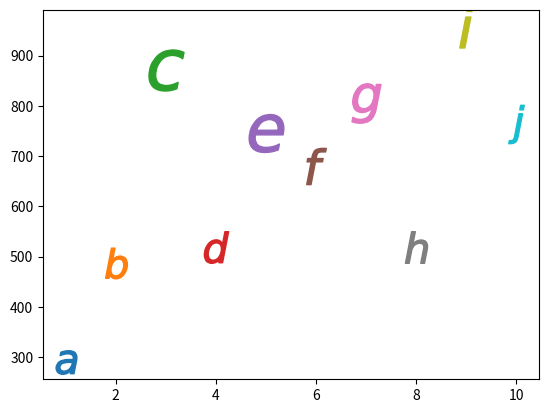

Source code (Python):
import matplotlib.pyplot as plt 
from matplotlib import style
import numpy as np
x=[1,2,3,4,5,6,7,8,9,10]
y=np.random.randint(10,1000,10)
c=['a','b','c','d','e','f','g','h','i','j']
#plt.scatter(x,y,s=y,marker='$1$') # to plot diff sizes set s=y, for chnging marker we use 
for i in range(0,len(x)):
    plt.scatter(x[i],y[i],s=y[i],marker='$'+c[i]+'$')
plt.show()